Run: headless pygame with SDL's dummy video driver; simulated clock (each Clock.tick advances the game by its frame time, no real sleeping); random seed 0; keys injected as events and as key.get_pressed() state; no mouse input.
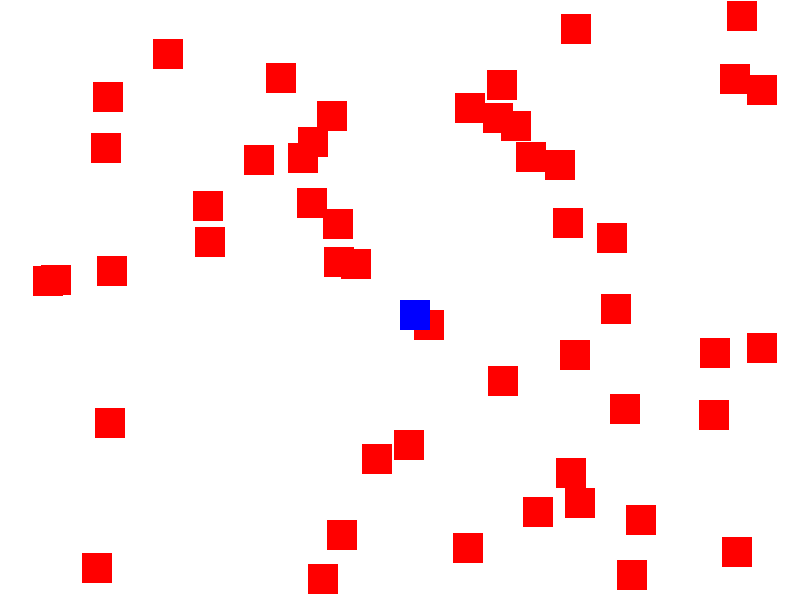
Frame 1 of 4 · flips 1–60 · no input
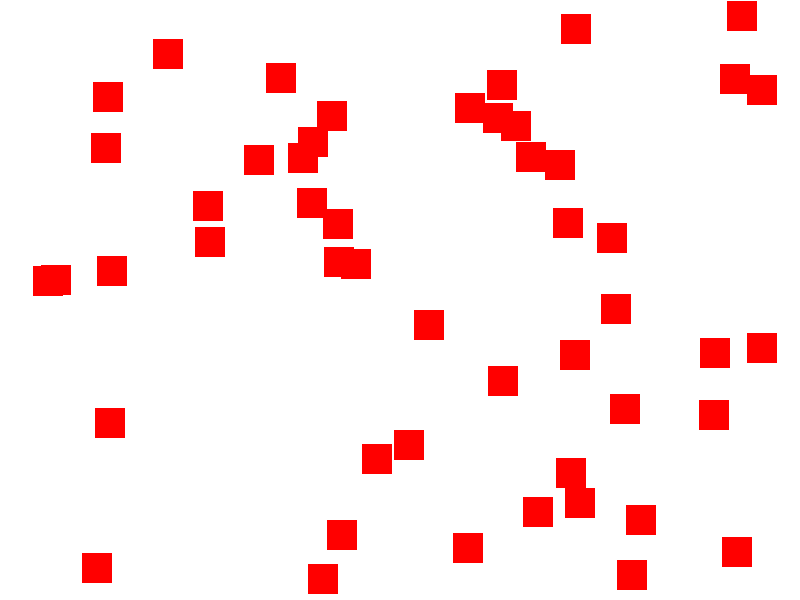
Frame 2 of 4 · flips 61–180 · tapped SPACE, RETURN · held RIGHT (→), D
Frame 3 of 4 · flips 181–300 · held DOWN (↓), S · screen unchanged from frame 2, image omitted
Frame 4 of 4 · flips 301–420 · held LEFT (←), A, UP (↑), W · screen same as frame 1, image omitted

The pygame program that drew these frames:

import pygame
import random

# Initialize Pygame
pygame.init()

# Constants
WIDTH, HEIGHT = 800, 600
PLAYER_SIZE = 30
OBSTACLE_SIZE = 30
NUM_OBSTACLES = 50

# Setup the screen
screen = pygame.display.set_mode((WIDTH, HEIGHT))
pygame.display.set_caption("Platform Game")

# Colors
WHITE = (255, 255, 255)
BLUE = (0, 0, 255)
RED = (255, 0, 0)

# Game objects
player = pygame.Rect(WIDTH // 2, HEIGHT // 2, PLAYER_SIZE, PLAYER_SIZE)
obstacles = [pygame.Rect(random.randint(0, WIDTH - OBSTACLE_SIZE), random.randint(0, HEIGHT - OBSTACLE_SIZE), OBSTACLE_SIZE, OBSTACLE_SIZE) for _ in range(NUM_OBSTACLES)]

# Main game loop
running = True
while running:
    for event in pygame.event.get():
        if event.type == pygame.QUIT:
            running = False

    keys = pygame.key.get_pressed()
    if keys[pygame.K_LEFT]:
        player.x -= 5
    if keys[pygame.K_RIGHT]:
        player.x += 5
    if keys[pygame.K_UP]:
        player.y -= 5
    if keys[pygame.K_DOWN]:
        player.y += 5

    # Clear screen
    screen.fill(WHITE)

    # Draw obstacles
    for obstacle in obstacles:
        pygame.draw.rect(screen, RED, obstacle)

    # Draw player
    pygame.draw.rect(screen, BLUE, player)

    # Update display
    pygame.display.flip()

    # Cap the frame rate
    pygame.time.Clock().tick(30)

pygame.quit()
